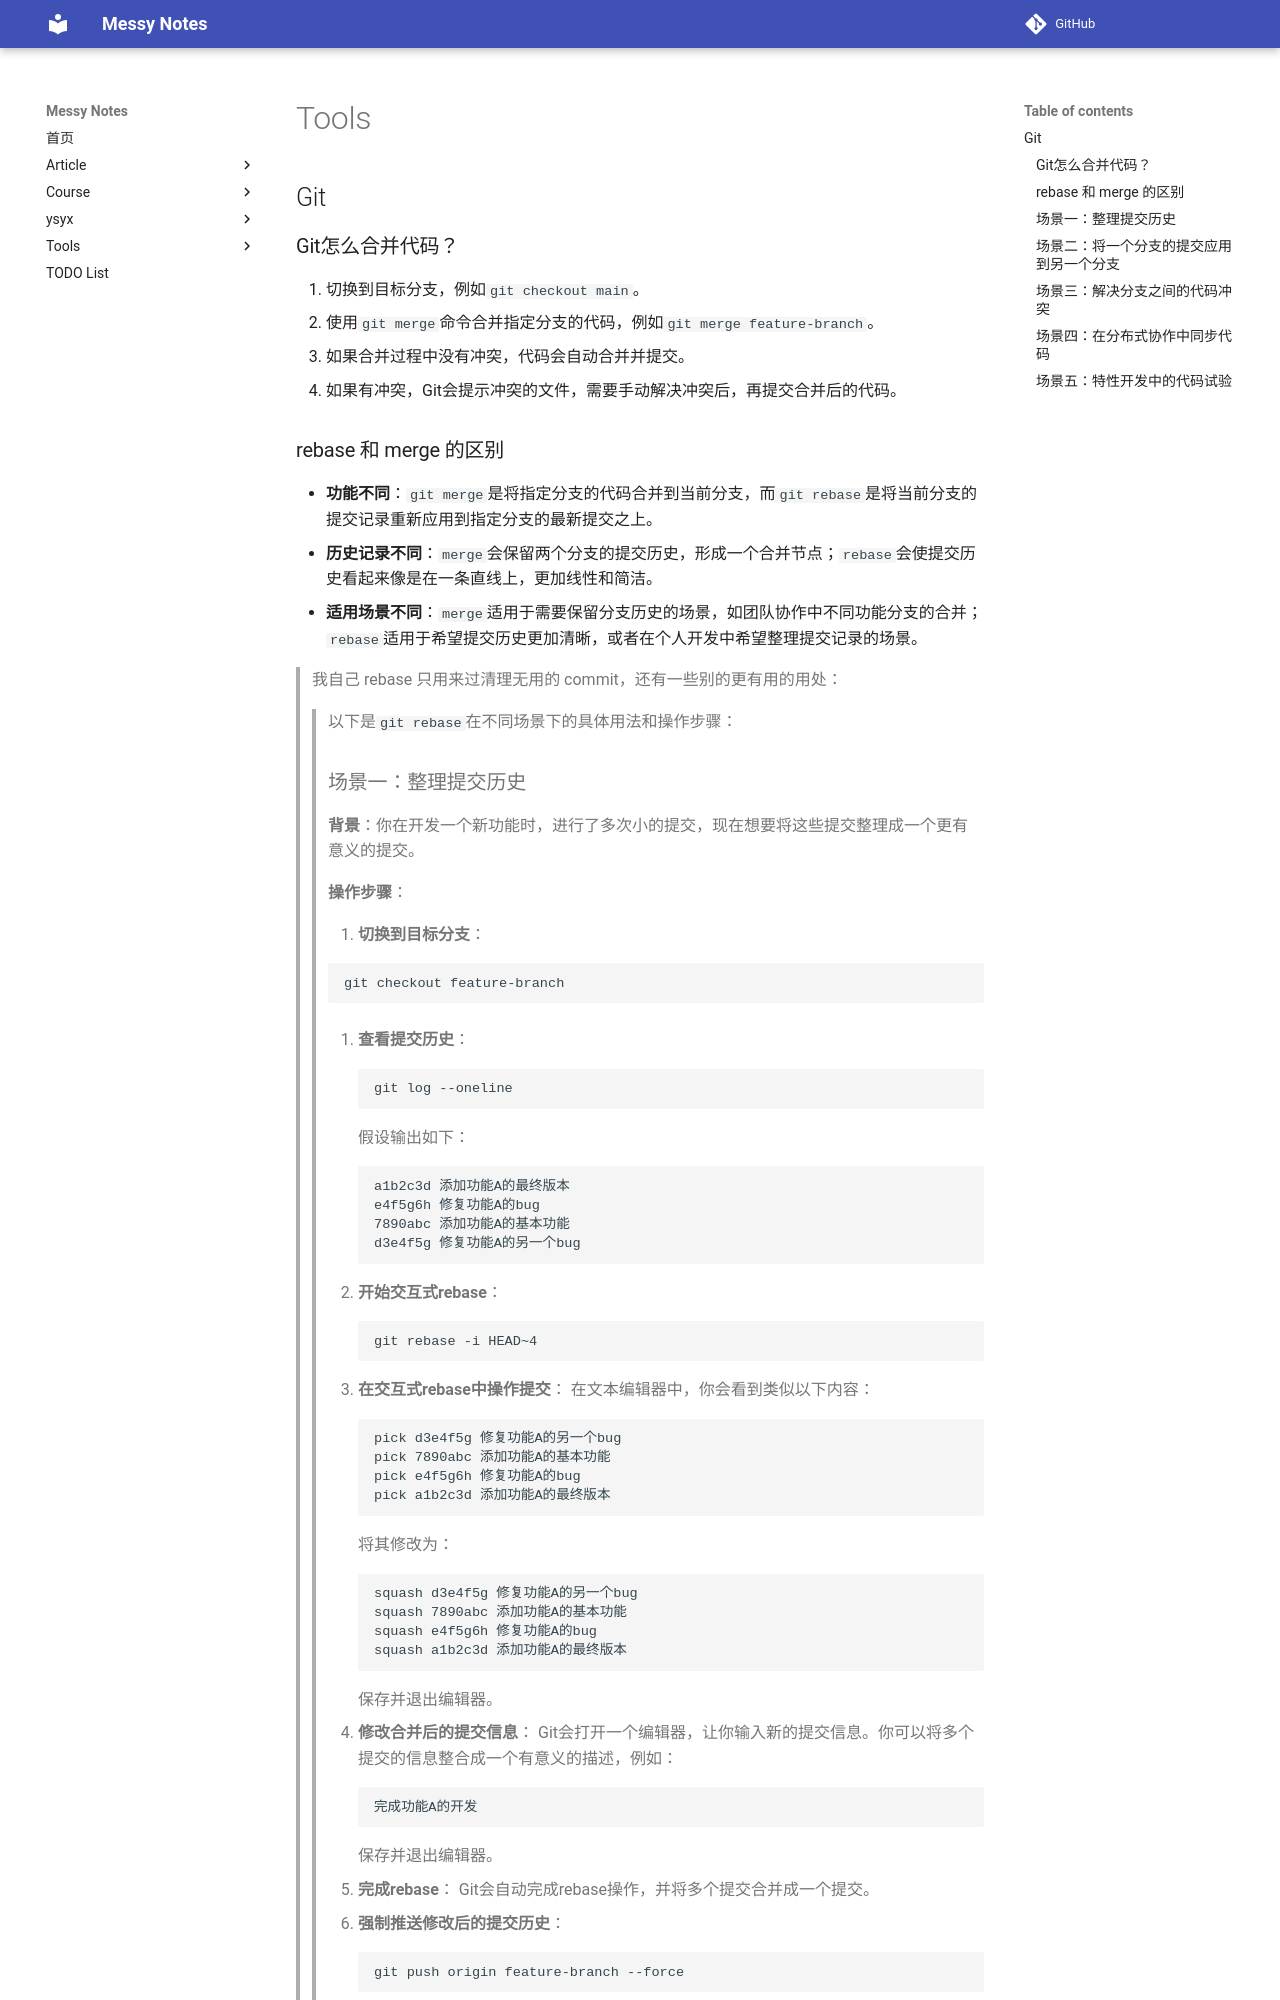

repository: JAILuo/notes · page: Archive/interview/notes/Tools/tools.html · generator: mkdocs

## Git

### Git怎么合并代码？

1. 切换到目标分支，例如`git checkout main`。
2. 使用`git merge`命令合并指定分支的代码，例如`git merge feature-branch`。
3. 如果合并过程中没有冲突，代码会自动合并并提交。
4. 如果有冲突，Git会提示冲突的文件，需要手动解决冲突后，再提交合并后的代码。



### rebase 和 merge 的区别

- **功能不同**：`git merge`是将指定分支的代码合并到当前分支，而`git rebase`是将当前分支的提交记录重新应用到指定分支的最新提交之上。
- **历史记录不同**：`merge`会保留两个分支的提交历史，形成一个合并节点；`rebase`会使提交历史看起来像是在一条直线上，更加线性和简洁。
- **适用场景不同**：`merge`适用于需要保留分支历史的场景，如团队协作中不同功能分支的合并；`rebase`适用于希望提交历史更加清晰，或者在个人开发中希望整理提交记录的场景。
